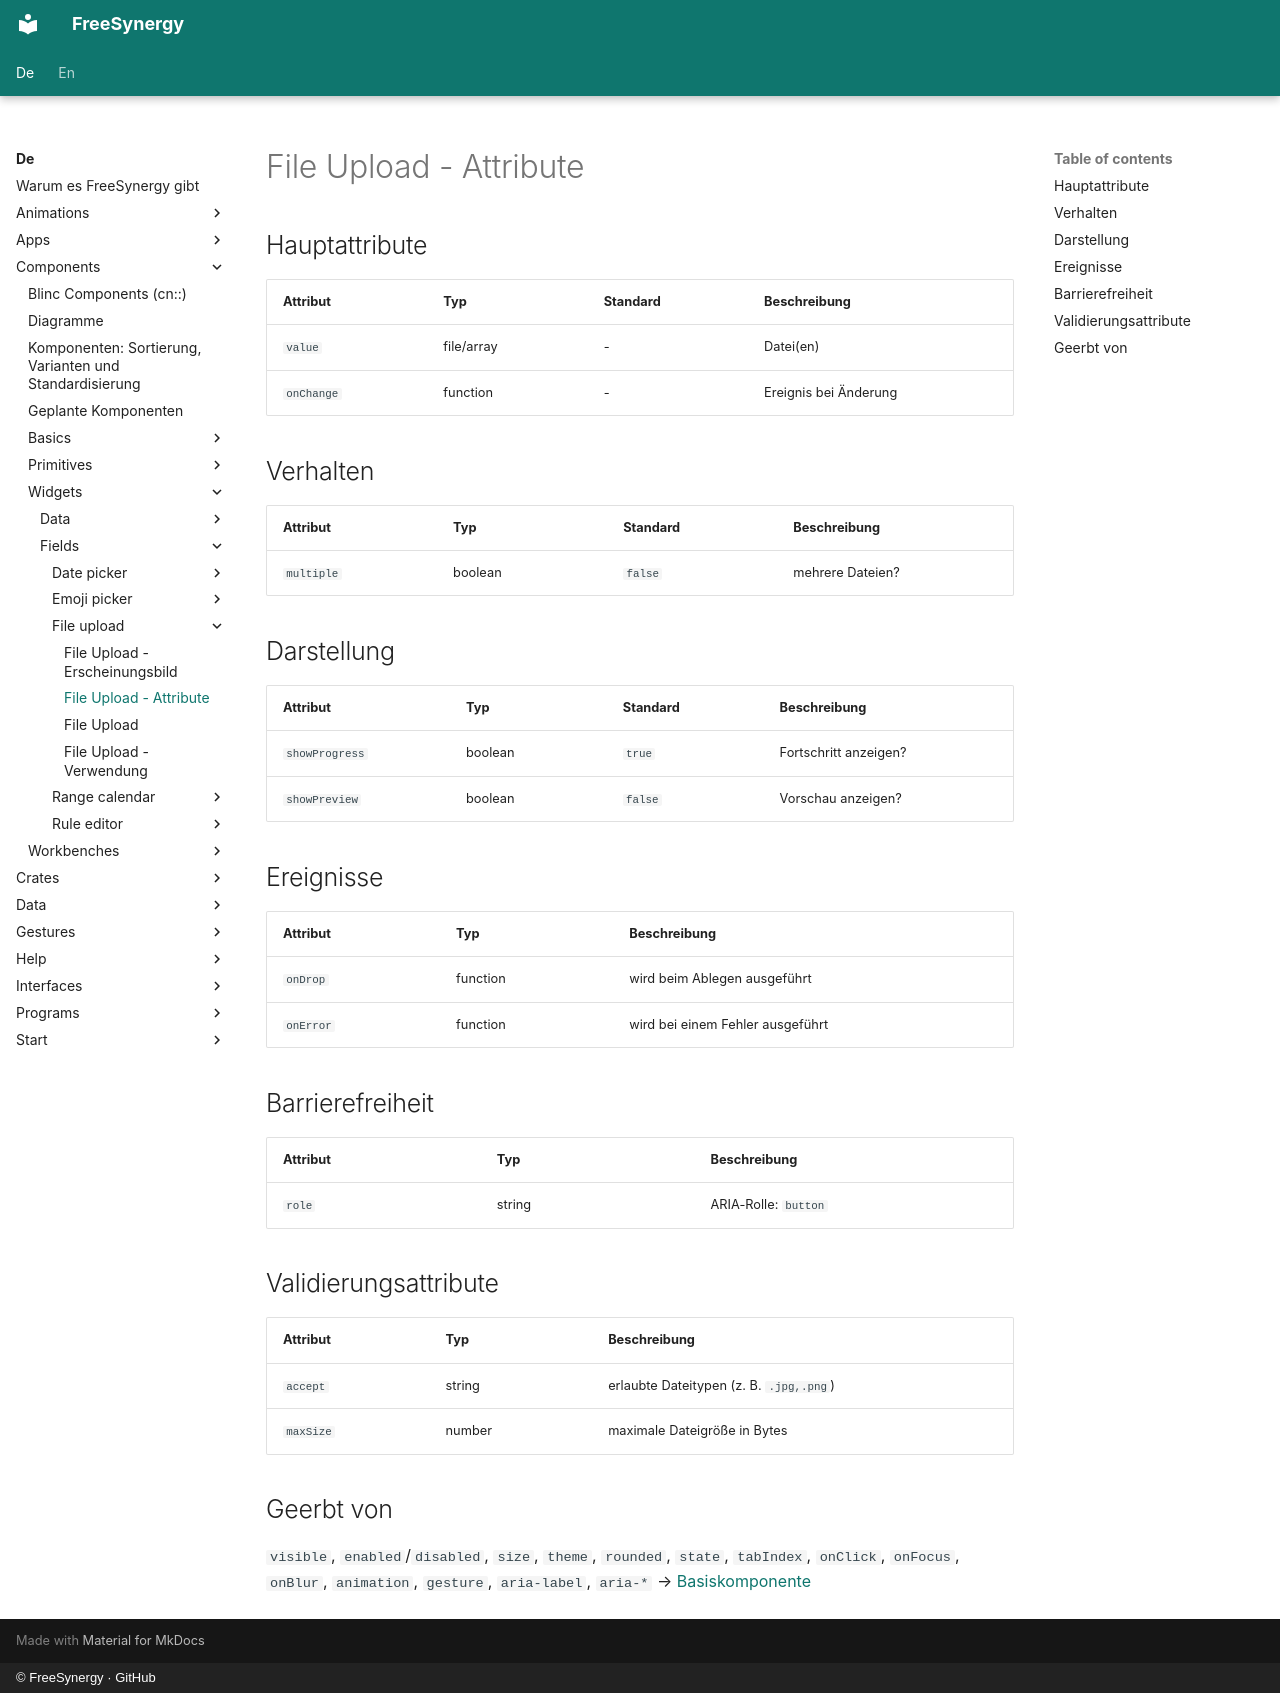

repository: FreeSynergy/fs-documentation · page: de/components/widgets/fields/file-upload/attributes/index.html · generator: mkdocs · copyright: © FreeSynergy · GitHub

# File Upload - Attribute

## Hauptattribute

| Attribut | Typ | Standard | Beschreibung |
|----------|-----|----------|--------------|
| `value` | file/array | - | Datei(en) |
| `onChange` | function | - | Ereignis bei Änderung |

## Verhalten

| Attribut | Typ | Standard | Beschreibung |
|---|---|---|---|
| `multiple` | boolean | `false` | mehrere Dateien? |

## Darstellung

| Attribut | Typ | Standard | Beschreibung |
|---|---|---|---|
| `showProgress` | boolean | `true` | Fortschritt anzeigen? |
| `showPreview` | boolean | `false` | Vorschau anzeigen? |

## Ereignisse

| Attribut | Typ | Beschreibung |
|----------|-----|--------------|
| `onDrop` | function | wird beim Ablegen ausgeführt |
| `onError` | function | wird bei einem Fehler ausgeführt |

## Barrierefreiheit

| Attribut | Typ | Beschreibung |
|----------|-----|--------------|
| `role` | string | ARIA-Rolle: `button` |

## Validierungsattribute

| Attribut | Typ | Beschreibung |
|----------|-----|--------------|
| `accept` | string | erlaubte Dateitypen (z. B. `.jpg,.png`) |
| `maxSize` | number | maximale Dateigröße in Bytes |

## Geerbt von

`visible`, `enabled`/`disabled`, `size`, `theme`, `rounded`, `state`,
`tabIndex`, `onClick`, `onFocus`, `onBlur`, `animation`, `gesture`,
`aria-label`, `aria-*` → [Basiskomponente](../../../primitives/basics/base.md)
